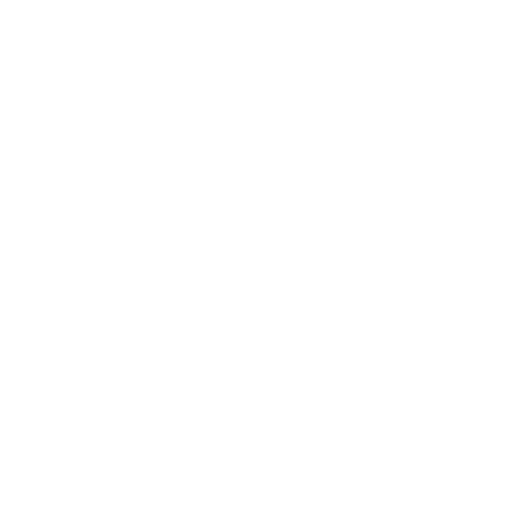
t = 0.00 s
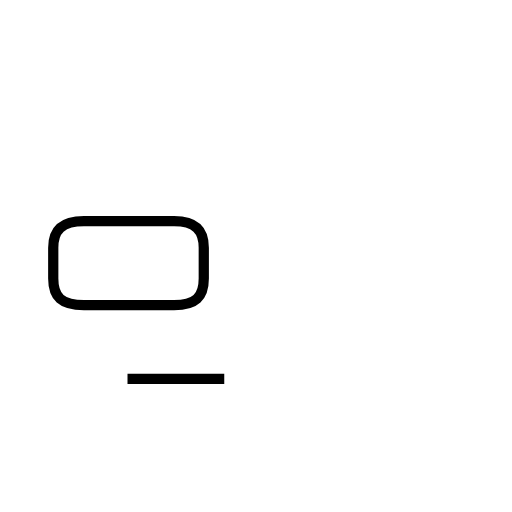
t = 1.54 s
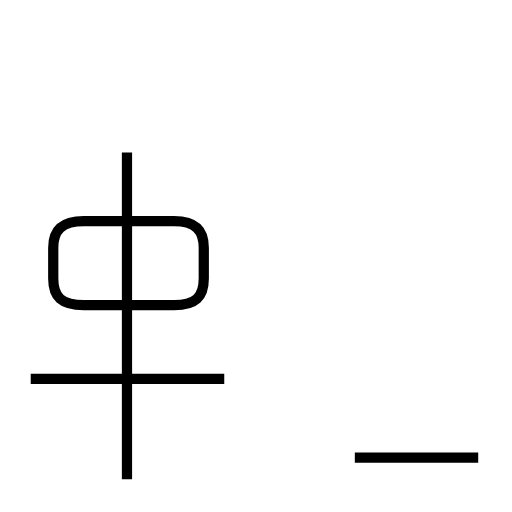
t = 3.14 s
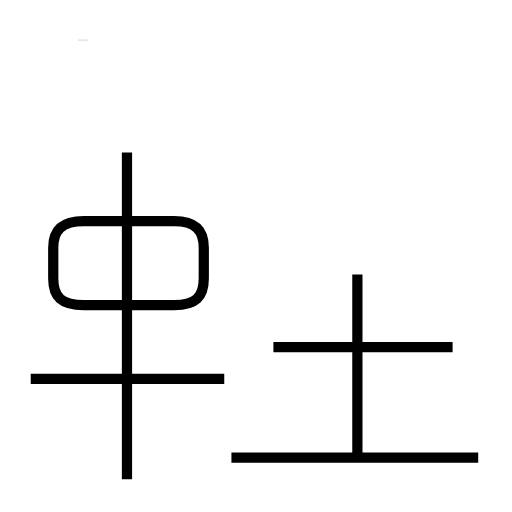
t = 4.56 s
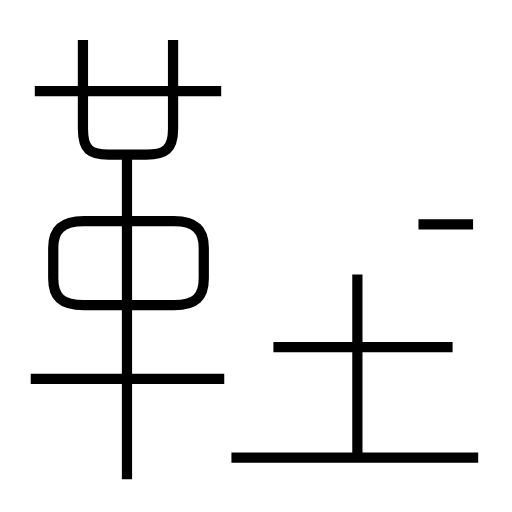
t = 6.15 s
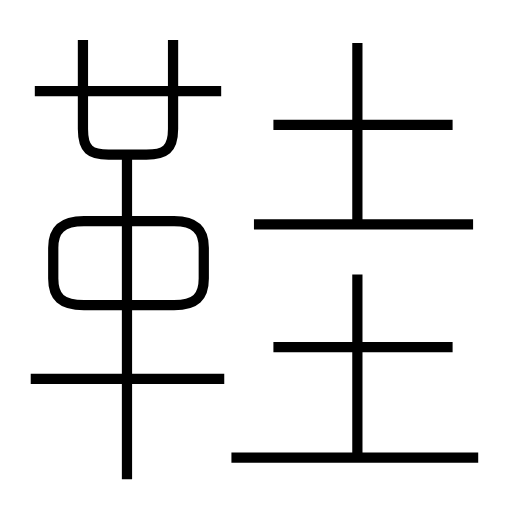
t = 7.68 s

The animated SVG that drew these frames (rendered in a browser with its animation timeline set to each time). Animation: 11 SMIL elements (animate=11); one cycle of 7.68 s.

<?xml version='1.0' encoding='utf-8'?>
<svg viewBox="0.0 -6.0 50.0 50.0" version="1.1" xmlns="http://www.w3.org/2000/svg"><rect x="-1000" y="-1000" width="2000" height="2000" stroke="white" fill="white" /><g style="fill:none;stroke:#000000;stroke-width:1"><path d="M 8.2 -14.2 L 17.0 -14.2 C 19.1 -14.2 19.9 -15.0 19.9 -16.8 L 19.9 -19.8 C 19.9 -21.5 19.1 -22.4 17.0 -22.4 L 8.2 -22.4 C 6.0 -22.4 5.2 -21.5 5.2 -19.8 L 5.2 -16.8 C 5.2 -15.0 6.0 -14.2 8.2 -14.2 Z " transform="translate(0.0 38.0)" stroke-dasharray="41.817707474485005" stroke-dashoffset="41.817707474485005"><animate attributeName="stroke-dashoffset" from="41.817707474485005" to="0" dur="1.25453122423455s" begin="0s" fill="freeze" /></path><path d="M 21.9 -7.0 L 3.0 -7.0 " transform="translate(0.0 38.0)" stroke-dasharray="18.9" stroke-dashoffset="18.9"><animate attributeName="stroke-dashoffset" from="18.9" to="0" dur="0.567s" begin="1.25453122423455s" fill="freeze" /></path><path d="M 12.4 2.8 L 12.4 -29.1 " transform="translate(0.0 38.0)" stroke-dasharray="31.900000000000002" stroke-dashoffset="31.900000000000002"><animate attributeName="stroke-dashoffset" from="31.900000000000002" to="0" dur="0.9570000000000001s" begin="1.82153122423455s" fill="freeze" /></path><path d="M 46.7 0.7 L 22.6 0.7 " transform="translate(0.0 38.0)" stroke-dasharray="24.1" stroke-dashoffset="24.1"><animate attributeName="stroke-dashoffset" from="24.1" to="0" dur="0.723s" begin="2.77853122423455s" fill="freeze" /></path><path d="M 34.9 0.4 L 34.9 -17.2 " transform="translate(0.0 38.0)" stroke-dasharray="17.599999999999998" stroke-dashoffset="17.599999999999998"><animate attributeName="stroke-dashoffset" from="17.599999999999998" to="0" dur="0.5279999999999999s" begin="3.50153122423455s" fill="freeze" /></path><path d="M 44.2 -10.1 L 26.7 -10.1 " transform="translate(0.0 38.0)" stroke-dasharray="17.500000000000004" stroke-dashoffset="17.500000000000004"><animate attributeName="stroke-dashoffset" from="17.500000000000004" to="0" dur="0.5250000000000001s" begin="4.02953122423455s" fill="freeze" /></path><path d="M 8.1 -40.1 L 8.1 -31.4 C 8.1 -29.4 8.8 -28.9 10.6 -28.9 L 14.3 -28.9 C 16.1 -28.9 16.9 -29.4 16.9 -31.4 L 16.9 -40.1 " transform="translate(0.0 38.0)" stroke-dasharray="29.51497662196612" stroke-dashoffset="29.51497662196612"><animate attributeName="stroke-dashoffset" from="29.51497662196612" to="0" dur="0.8854492986589836s" begin="4.55453122423455s" fill="freeze" /></path><path d="M 21.6 -35.1 L 3.4 -35.1 " transform="translate(0.0 38.0)" stroke-dasharray="18.200000000000003" stroke-dashoffset="18.200000000000003"><animate attributeName="stroke-dashoffset" from="18.200000000000003" to="0" dur="0.546s" begin="5.439980522893533s" fill="freeze" /></path><path d="M 46.2 -22.1 L 24.8 -22.1 " transform="translate(0.0 38.0)" stroke-dasharray="21.400000000000002" stroke-dashoffset="21.400000000000002"><animate attributeName="stroke-dashoffset" from="21.400000000000002" to="0" dur="0.642s" begin="5.985980522893533s" fill="freeze" /></path><path d="M 34.9 -22.1 L 34.9 -39.8 " transform="translate(0.0 38.0)" stroke-dasharray="17.699999999999996" stroke-dashoffset="17.699999999999996"><animate attributeName="stroke-dashoffset" from="17.699999999999996" to="0" dur="0.5309999999999998s" begin="6.627980522893534s" fill="freeze" /></path><path d="M 44.2 -31.8 L 26.7 -31.8" transform="translate(0.0 38.0)" stroke-dasharray="17.500000000000004" stroke-dashoffset="17.500000000000004"><animate attributeName="stroke-dashoffset" from="17.500000000000004" to="0" dur="0.5250000000000001s" begin="7.1589805228935335s" fill="freeze" /></path></g></svg>
